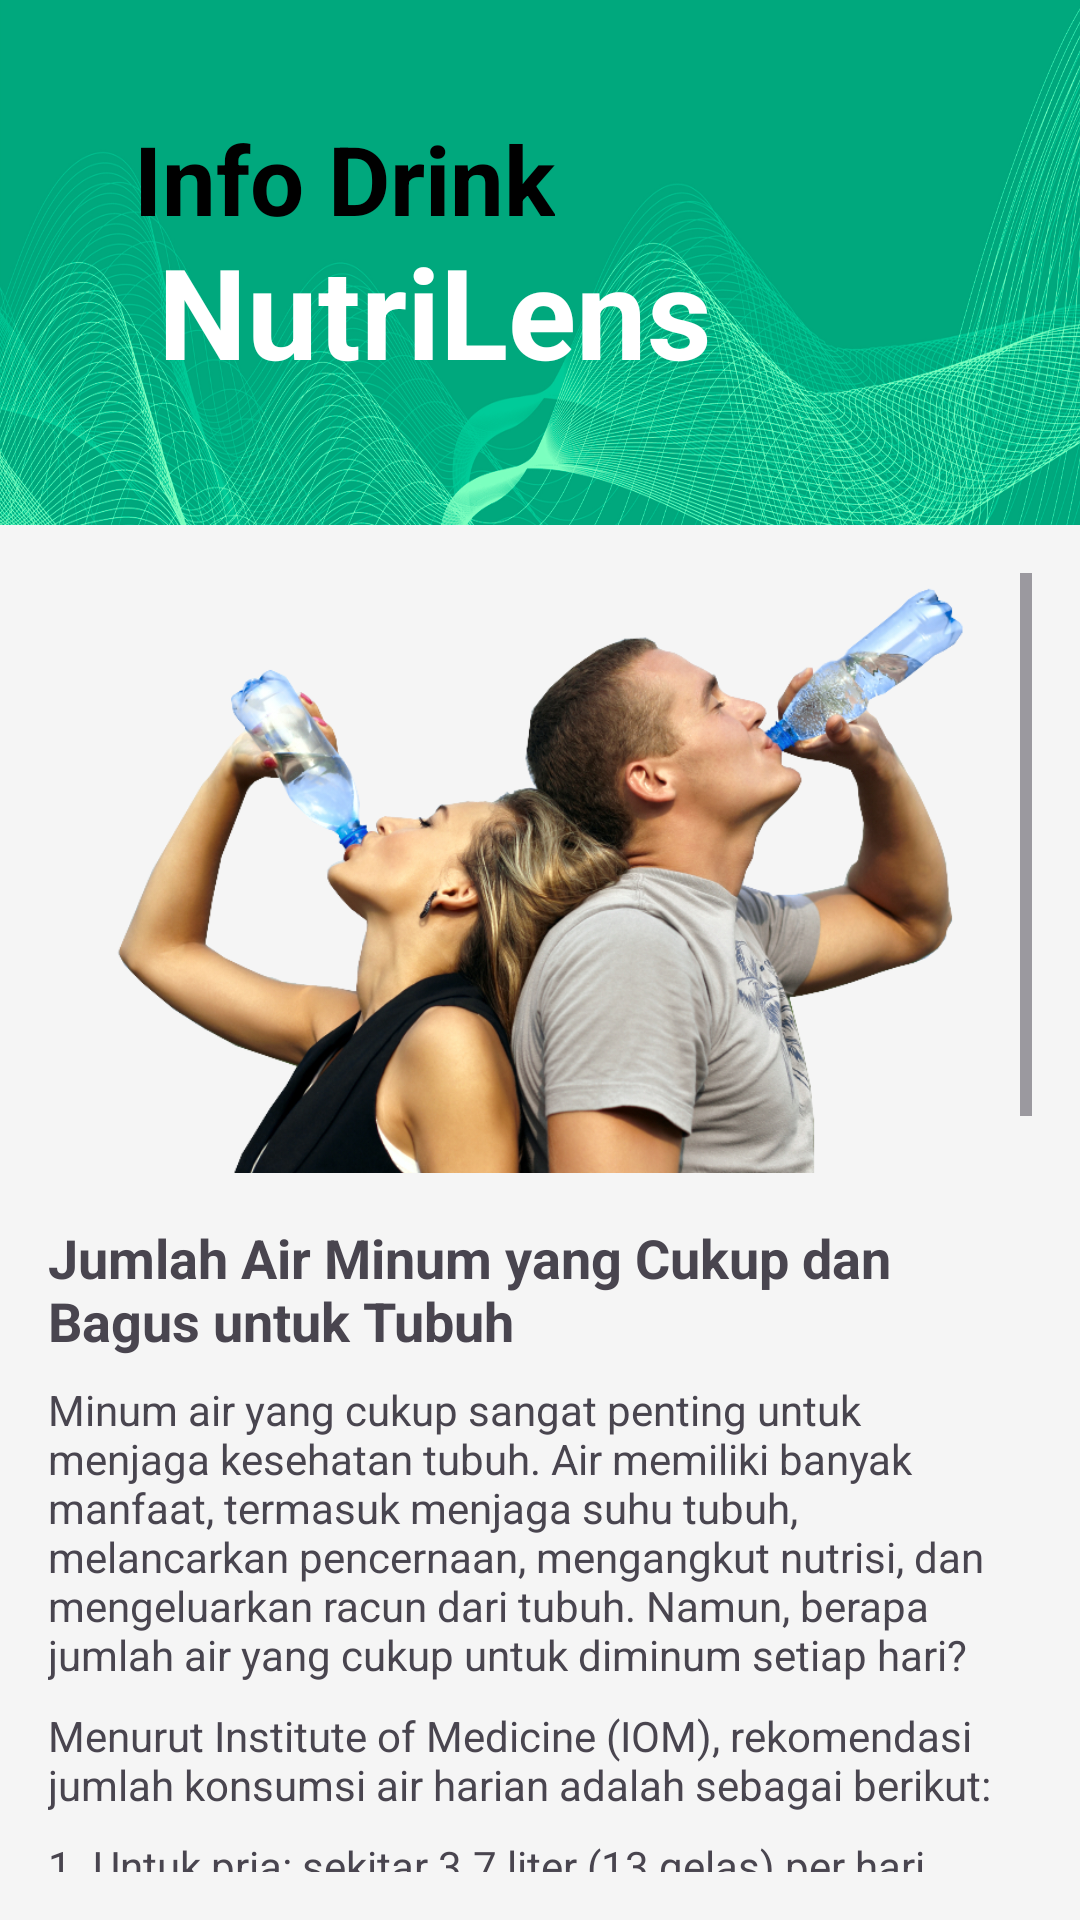

Reconstruct the res/layout file that produces this screen, plus the resources it refers to.
<!-- AndroidManifest.xml: application theme Base.Theme.LoginWithAnimation -->
<!-- res/layout/activity_info_drink.xml -->
<?xml version="1.0" encoding="utf-8"?>
<androidx.constraintlayout.widget.ConstraintLayout xmlns:android="http://schemas.android.com/apk/res/android"
    xmlns:app="http://schemas.android.com/apk/res-auto"
    xmlns:tools="http://schemas.android.com/tools"
    android:id="@+id/main"
    android:layout_width="match_parent"
    android:layout_height="match_parent"
    android:background="#F5F5F5"
    tools:context=".view.info.InfoDrink">

    
    <androidx.constraintlayout.widget.ConstraintLayout
        android:id="@+id/headerLayout"
        android:layout_width="match_parent"
        android:layout_height="175dp"
        android:background="@drawable/header_background"
        android:orientation="horizontal"
        android:padding="16dp"
        app:layout_constraintEnd_toEndOf="parent"
        app:layout_constraintStart_toStartOf="parent"
        app:layout_constraintTop_toTopOf="parent">

        <TextView
            android:id="@+id/tv_dicoding"
            android:layout_width="wrap_content"
            android:layout_height="wrap_content"
            android:text="Info Drink"
            android:textAlignment="center"
            android:textColor="@color/black"
            android:textSize="32sp"
            android:textStyle="bold"
            app:layout_constraintBottom_toBottomOf="parent"
            app:layout_constraintEnd_toEndOf="parent"
            app:layout_constraintHorizontal_bias="0.152"
            app:layout_constraintStart_toStartOf="parent"
            app:layout_constraintTop_toTopOf="parent"
            app:layout_constraintVertical_bias="0.22" />

        <TextView
            android:id="@+id/appNameTextView"
            android:layout_width="wrap_content"
            android:layout_height="wrap_content"
            android:text="NutriLens"
            android:textColor="@android:color/white"
            android:textSize="42sp"
            android:textStyle="bold"
            app:layout_constraintBottom_toBottomOf="parent"
            app:layout_constraintEnd_toEndOf="parent"
            app:layout_constraintHorizontal_bias="0.255"
            app:layout_constraintStart_toStartOf="parent"
            app:layout_constraintTop_toTopOf="parent"
            app:layout_constraintVertical_bias="0.684" />

    </androidx.constraintlayout.widget.ConstraintLayout>

    
    <ScrollView
        android:layout_width="0dp"
        android:layout_height="0dp"
        app:layout_constraintTop_toBottomOf="@id/headerLayout"
        app:layout_constraintBottom_toBottomOf="parent"
        app:layout_constraintStart_toStartOf="parent"
        app:layout_constraintEnd_toEndOf="parent"
        android:padding="16dp">

        <LinearLayout
            android:layout_width="match_parent"
            android:layout_height="wrap_content"
            android:orientation="vertical">

            <ImageView
                android:layout_width="match_parent"
                android:layout_height="200dp"
                android:src="@drawable/ic_drink_image"
                android:contentDescription="@string/drink_info_image"
                android:scaleType="centerCrop"
                android:layout_marginBottom="16dp" />

            <TextView
                android:layout_width="match_parent"
                android:layout_height="wrap_content"
                android:text="Jumlah Air Minum yang Cukup dan Bagus untuk Tubuh"
                android:textSize="18sp"
                android:textStyle="bold"
                android:layout_marginBottom="8dp" />

            <TextView
                android:layout_width="match_parent"
                android:layout_height="wrap_content"
                android:text="Minum air yang cukup sangat penting untuk menjaga kesehatan tubuh. Air memiliki banyak manfaat, termasuk menjaga suhu tubuh, melancarkan pencernaan, mengangkut nutrisi, dan mengeluarkan racun dari tubuh. Namun, berapa jumlah air yang cukup untuk diminum setiap hari?"
                android:layout_marginBottom="8dp" />

            <TextView
                android:layout_width="match_parent"
                android:layout_height="wrap_content"
                android:text="Menurut Institute of Medicine (IOM), rekomendasi jumlah konsumsi air harian adalah sebagai berikut:"
                android:layout_marginBottom="8dp" />

            <TextView
                android:layout_width="match_parent"
                android:layout_height="wrap_content"
                android:text="1. Untuk pria: sekitar 3.7 liter (13 gelas) per hari."
                android:layout_marginBottom="4dp" />

            <TextView
                android:layout_width="match_parent"
                android:layout_height="wrap_content"
                android:text="2. Untuk wanita: sekitar 2.7 liter (9 gelas) per hari."
                android:layout_marginBottom="8dp" />

            <TextView
                android:layout_width="match_parent"
                android:layout_height="wrap_content"
                android:text="Faktor-faktor yang Mempengaruhi Kebutuhan Air:"
                android:textSize="18sp"
                android:textStyle="bold"
                android:layout_marginBottom="8dp" />

            <TextView
                android:layout_width="match_parent"
                android:layout_height="wrap_content"
                android:text="1. Aktivitas Fisik: Orang yang aktif secara fisik atau berolahraga membutuhkan lebih banyak air untuk menggantikan cairan yang hilang melalui keringat."
                android:layout_marginBottom="4dp" />

            <TextView
                android:layout_width="match_parent"
                android:layout_height="wrap_content"
                android:text="2. Lingkungan: Cuaca panas atau lembab meningkatkan kebutuhan tubuh akan cairan untuk mendinginkan tubuh."
                android:layout_marginBottom="4dp" />

            <TextView
                android:layout_width="match_parent"
                android:layout_height="wrap_content"
                android:text="3. Kondisi Kesehatan: Kondisi seperti demam, diare, atau muntah meningkatkan kebutuhan cairan tubuh."
                android:layout_marginBottom="4dp" />

            <TextView
                android:layout_width="match_parent"
                android:layout_height="wrap_content"
                android:text="4. Kehamilan atau Menyusui: Wanita hamil atau menyusui membutuhkan lebih banyak cairan untuk mendukung kebutuhan janin atau produksi ASI."
                android:layout_marginBottom="8dp" />

            <TextView
                android:layout_width="match_parent"
                android:layout_height="wrap_content"
                android:text="Tips untuk Meningkatkan Asupan Air:"
                android:textSize="18sp"
                android:textStyle="bold"
                android:layout_marginBottom="8dp" />

            <TextView
                android:layout_width="match_parent"
                android:layout_height="wrap_content"
                android:text="1. Bawa botol air ke mana pun Anda pergi agar mudah mengakses air setiap saat."
                android:layout_marginBottom="4dp" />

            <TextView
                android:layout_width="match_parent"
                android:layout_height="wrap_content"
                android:text="2. Tambahkan rasa pada air dengan potongan buah atau daun mint untuk membuatnya lebih menarik."
                android:layout_marginBottom="4dp" />

            <TextView
                android:layout_width="match_parent"
                android:layout_height="wrap_content"
                android:text="3. Tetapkan tujuan harian untuk minum air dan gunakan aplikasi penghitung air untuk melacak asupan harian Anda."
                android:layout_marginBottom="4dp" />

            <TextView
                android:layout_width="match_parent"
                android:layout_height="wrap_content"
                android:text="4. Minum segelas air sebelum dan sesudah makan untuk membantu pencernaan dan mengontrol asupan kalori."
                android:layout_marginBottom="4dp" />

            <TextView
                android:layout_width="match_parent"
                android:layout_height="wrap_content"
                android:text="5. Gantilah minuman manis atau berkafein dengan air untuk mengurangi asupan gula dan kalori."
                android:layout_marginBottom="4dp" />

            <TextView
                android:layout_width="match_parent"
                android:layout_height="wrap_content"
                android:text="Meningkatkan asupan air dapat membantu Anda merasa lebih segar dan berenergi sepanjang hari. Jadikan minum air sebagai bagian dari rutinitas harian Anda untuk menjaga kesehatan dan kebugaran tubuh."
                android:layout_marginBottom="16dp" />

        </LinearLayout>
    </ScrollView>
</androidx.constraintlayout.widget.ConstraintLayout>
<!-- resources referenced by this layout -->
<resources>
  <color name="black">#FF000000</color>
  <!-- drawable header_background (drawable) -->
  <?xml version="1.0" encoding="utf-8"?>
  <layer-list xmlns:android="http://schemas.android.com/apk/res/android">
      <item>
          <bitmap
              android:gravity="fill"
              android:src="@drawable/texture" />
      </item>
      <item>
          <shape>
              <corners
                  android:bottomLeftRadius="32dp"
                  android:bottomRightRadius="32dp" />
          </shape>
      </item>
  </layer-list>
  <!-- drawable ic_drink_image: png bitmap (drawable, 479866 bytes) -->
  <string name="drink_info_image">Info Minuman</string>
  <style name="Base.Theme.LoginWithAnimation" parent="Theme.Material3.Light.NoActionBar">
          
          
          <item name="android:statusBarColor">@android:color/transparent</item>
          <item name="android:navigationBarColor">@android:color/black</item>
      </style>
  <!-- drawable texture: png bitmap (drawable, 973816 bytes) -->
</resources>
